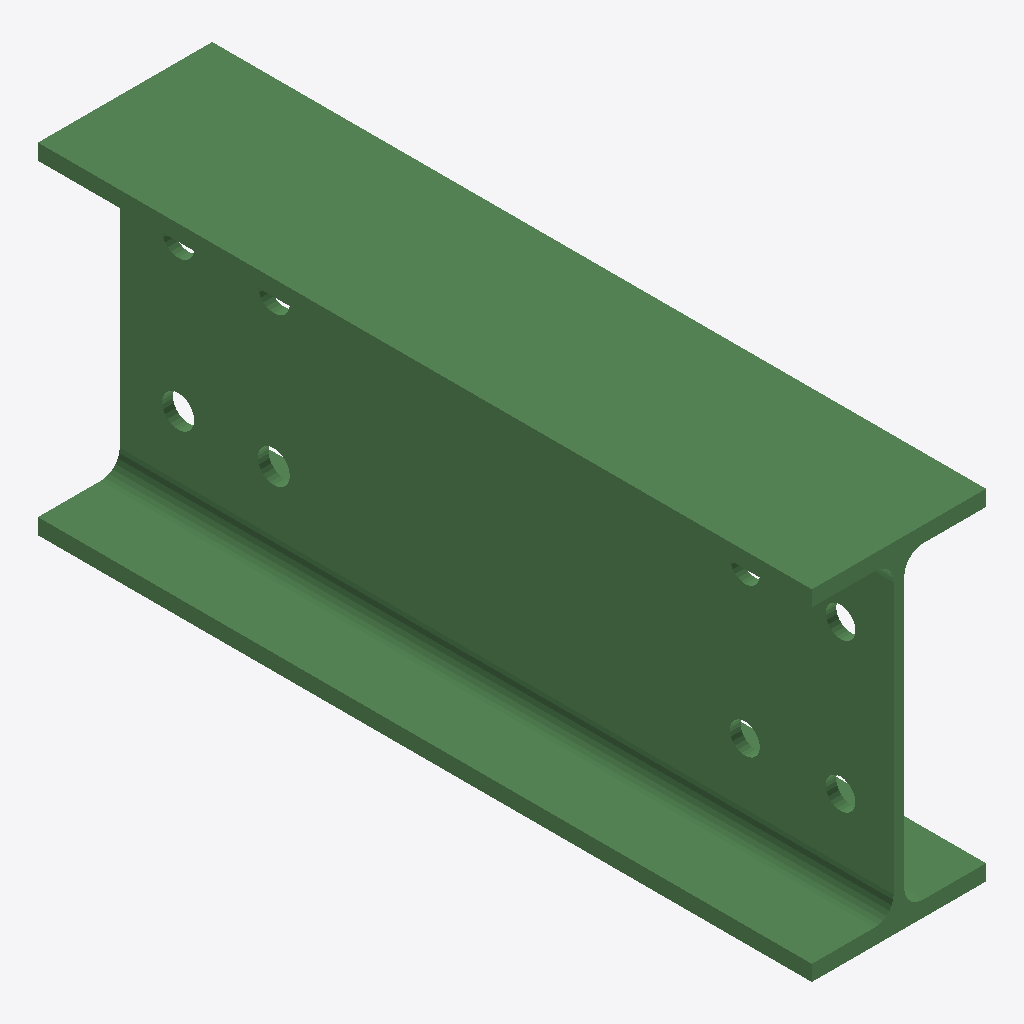
Isometric view of an IFC building model (IFC-SPF (STEP), schema IFC2X3, length unit millimetre), seen from the south-west, elements coloured by IFC class: 1 beam (green).
Extent 0.082 m × 0.364 m × 0.160 m (x, y, z). Storeys (1): Undefined at 0.00 m. Elements (1): 1 IfcBeam.

HEADER;
FILE_DESCRIPTION(('ViewDefinition[AISC_Steel_Detailing]','Option [BaseQuantities:Off]','Option [GridExport:On]','Option [Assemblies:Off]','Option [Bolts:On]','Option [Rebars:On]','Option [PourObjects:Off]','Option [Welds:On]','Option [SurfaceTreatments:On]','Option [LocationBy:0]','Option [ViewColors:Off]','Option [SectionedSpine:Off]','[2 more]'),'2;1');
FILE_NAME('b_884_Qty_3.ifc','2026-05-16T11:52:54',('GIOVANNIPC\\gcorrea'),('Structural Designer'),'IFC Database version: Work','Tekla Structures 2020 Service Pack 5, IFC Export','');
FILE_SCHEMA(('IFC2X3'));
ENDSEC;
DATA;
#37=IFCPROJECT('2G7ZFDNE16yBDU14FA92Me',#5,'Proyecto',$,$,$,$,(#11),#36);
#39=IFCSITE('2xvEzEinjBTea80yOTcujY',#5,'Obra',$,$,#38,$,$,.ELEMENT.,$,$,$,$,$);
#41=IFCBUILDING('21fPTq_qPDtuxPHp3RAolq',#5,'Undefined',$,$,#40,$,$,.ELEMENT.,$,$,$);
#43=IFCBUILDINGSTOREY('29hdEUCErFze9E_VIAceOd',#5,'Undefined',$,$,#42,$,$,.ELEMENT.,0.0);
#69=IFCBEAM('1s3N4vFWn9g8g4oyqCCKK0',#44,'BEAM','IPE160','IPE160',#48,#68,'ID760d7139-3e0c-49a8-8a84-cbcd0c314500');
ENDSEC;
